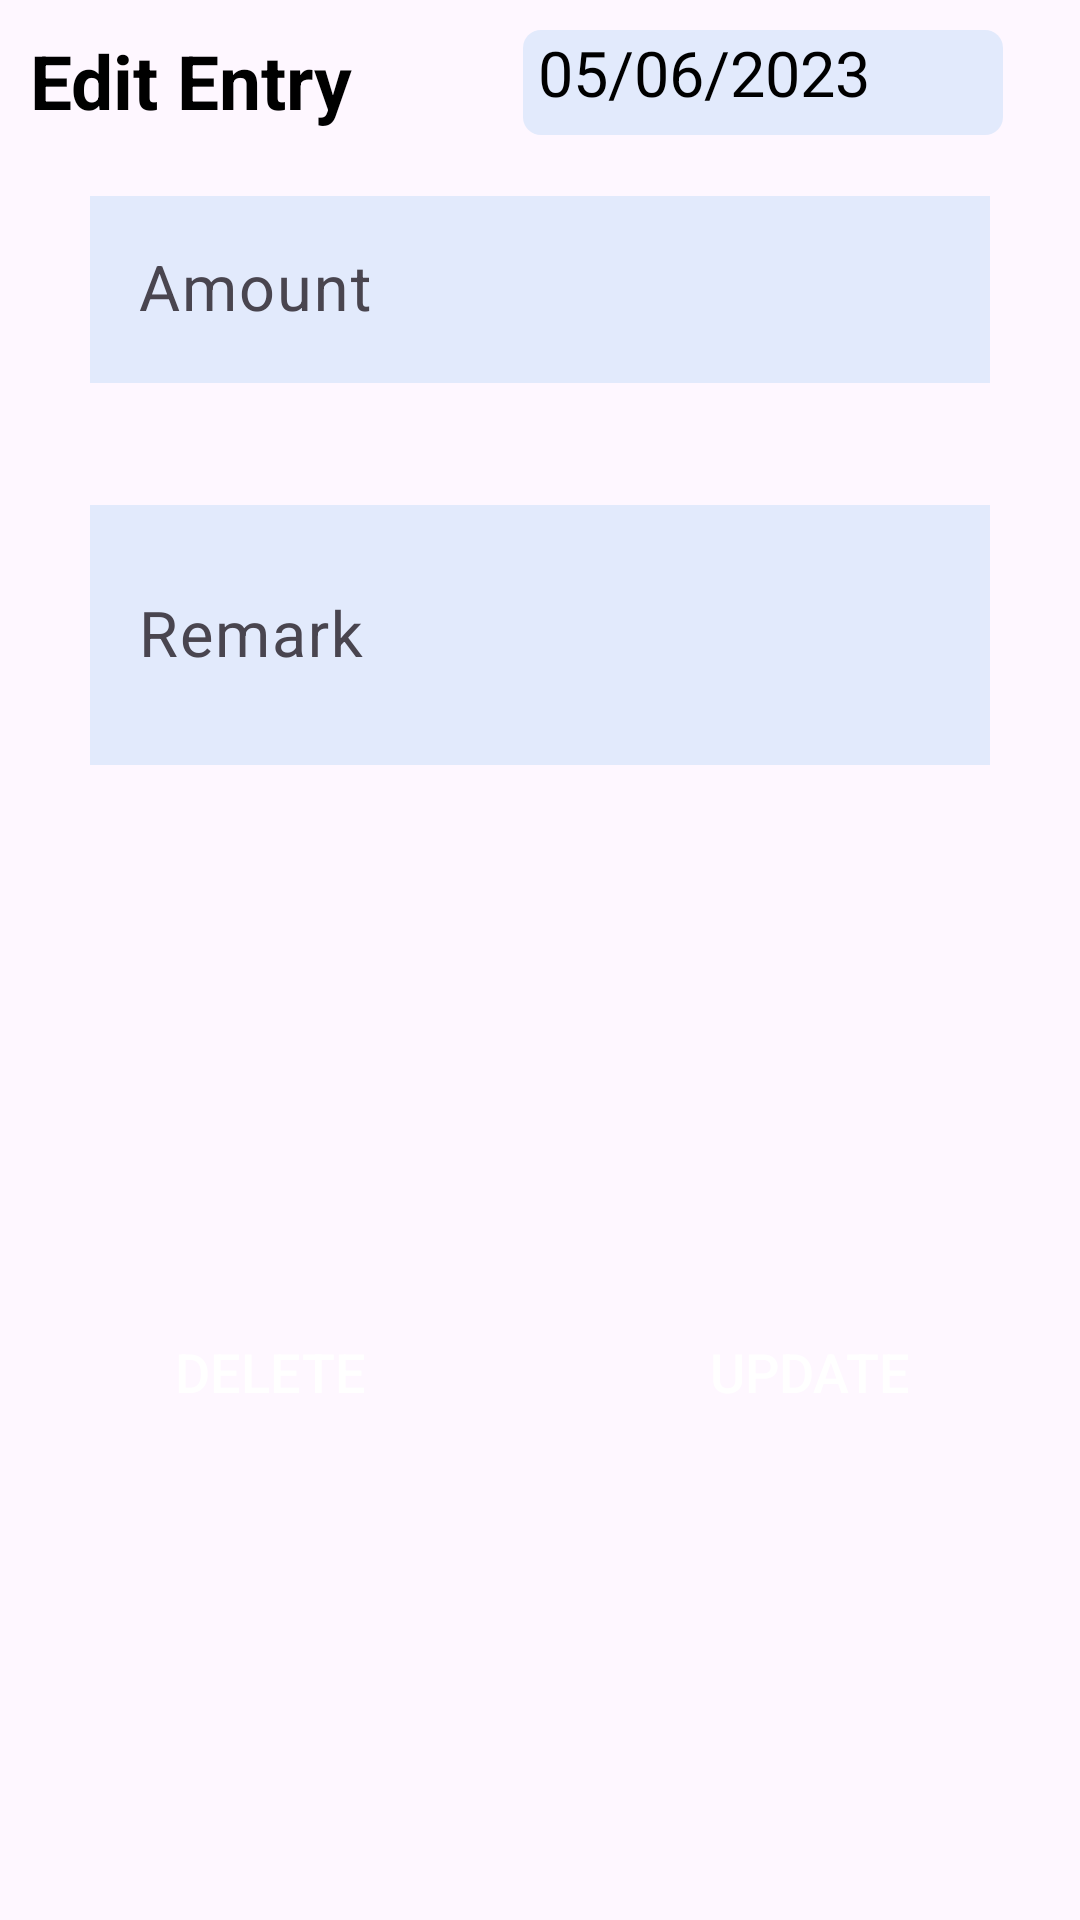

Android layout source for this screen:
<!-- AndroidManifest.xml: application theme Theme.CashBook -->
<!-- res/layout/update_dialog.xml -->
<?xml version="1.0" encoding="utf-8"?>
<androidx.constraintlayout.widget.ConstraintLayout xmlns:android="http://schemas.android.com/apk/res/android"
    xmlns:tools="http://schemas.android.com/tools"
    android:layout_width="match_parent"
    android:layout_height="wrap_content"
    xmlns:app="http://schemas.android.com/apk/res-auto">
    <TextView
        android:id="@+id/txt"
        android:textStyle="bold"
        android:layout_width="wrap_content"
        android:layout_height="wrap_content"
        android:layout_marginStart="10dp"
        android:layout_marginTop="10dp"
        android:text="Edit Entry"
        android:textColor="@color/black"
        android:textSize="25sp"
        app:layout_constraintStart_toStartOf="parent"
        app:layout_constraintTop_toTopOf="parent" />

    <TextView
        android:id="@+id/txt_date"
        android:layout_width="160dp"
        android:layout_height="35dp"
        android:background="@drawable/txt_date_back"
        android:layout_marginTop="10dp"
        android:layout_marginEnd="5dp"
        android:drawableLeft="@drawable/calendar_d"
        android:drawablePadding="10dp"
        android:paddingStart="5dp"
        android:text="05/06/2023"
        android:textColor="@color/black"
        android:textSize="21sp"
        app:layout_constraintEnd_toEndOf="parent"
        app:layout_constraintHorizontal_bias="0.736"
        app:layout_constraintStart_toEndOf="@+id/txt"
        app:layout_constraintTop_toTopOf="parent" />

    <com.google.android.material.textfield.TextInputLayout
        android:id="@+id/textInputLayout"
        android:layout_width="300dp"
        android:layout_height="wrap_content"
        android:layout_marginStart="25dp"
        android:layout_marginTop="15dp"
        android:layout_marginEnd="25dp"
        app:errorEnabled="true"
        app:layout_constraintEnd_toEndOf="parent"
        app:layout_constraintStart_toStartOf="parent"
        app:layout_constraintTop_toBottomOf="@+id/txt_date">

        <com.google.android.material.textfield.TextInputEditText
            android:id="@+id/amt"
            android:layout_width="match_parent"
            android:layout_height="wrap_content"
            android:hint="Amount"
            android:background="@color/txt_light"
            android:inputType="number"
            android:textColorHint="@color/black"
            android:textSize="21sp" />
    </com.google.android.material.textfield.TextInputLayout>

    <com.google.android.material.textfield.TextInputLayout
        android:id="@+id/textInputLayout2"
        android:layout_width="300dp"
        android:layout_height="wrap_content"
        android:layout_marginStart="25dp"
        android:layout_marginTop="15dp"
        android:layout_marginEnd="25dp"
        app:errorEnabled="true"
        app:layout_constraintEnd_toEndOf="parent"
        app:layout_constraintStart_toStartOf="parent"
        app:layout_constraintTop_toBottomOf="@+id/textInputLayout">

        <com.google.android.material.textfield.TextInputEditText
            android:id="@+id/remark"
            android:layout_width="match_parent"
            android:layout_height="wrap_content"
            android:hint="Remark"
            android:background="@color/txt_light"
            android:inputType="textMultiLine"
            android:lines="2"
            android:overScrollMode="always"
            android:scrollbarStyle="insideInset"
            android:scrollbars="vertical"
            android:scrollHorizontally="false"
            android:textColorHint="@color/black"
            android:textSize="21sp" />
    </com.google.android.material.textfield.TextInputLayout>


    <androidx.appcompat.widget.AppCompatButton
        android:id="@+id/btn_delete"
        android:layout_width="100dp"
        android:layout_height="wrap_content"
        android:layout_marginBottom="16dp"
        android:background="@drawable/btn_save"
        android:text="Delete"
        android:textColor="@color/white"
        android:textSize="18sp"
        android:layout_marginStart="40dp"
        android:layout_marginTop="15dp"
        app:layout_constraintBottom_toBottomOf="parent"
        app:layout_constraintStart_toStartOf="parent"
        app:layout_constraintTop_toBottomOf="@+id/textInputLayout2"
        />

    <androidx.appcompat.widget.AppCompatButton
        android:id="@+id/btn_update"
        android:layout_width="100dp"
        android:layout_height="wrap_content"
        android:layout_marginBottom="16dp"
        android:background="@drawable/btn_save"
        android:text="update"
        android:textColor="@color/white"
        android:textSize="18sp"
        app:layout_constraintBottom_toBottomOf="parent"
        app:layout_constraintTop_toBottomOf="@id/textInputLayout2"
        app:layout_constraintEnd_toEndOf="parent"
        android:layout_marginEnd="40dp"
        android:layout_marginTop="15dp"
        />


</androidx.constraintlayout.widget.ConstraintLayout>
<!-- resources referenced by this layout -->
<resources>
  <color name="black">#FF000000</color>
  <color name="txt_light">#e2eafc</color>
  <color name="white">#FFFFFFFF</color>
  <!-- drawable txt_date_back (drawable) -->
  <?xml version="1.0" encoding="utf-8"?>
  <shape xmlns:android="http://schemas.android.com/apk/res/android"
      android:shape="rectangle">
      <solid android:color="@color/txt_light"/>
      <corners android:radius="6dp"/>
  </shape>
  <style name="Theme.CashBook" parent="Base.Theme.CashBook" />
  <style name="Base.Theme.CashBook" parent="Theme.Material3.DayNight.NoActionBar">
          
          
          <item name="android:statusBarColor">@color/primary</item>
      </style>
  <color name="primary">#0857F6</color>
</resources>
